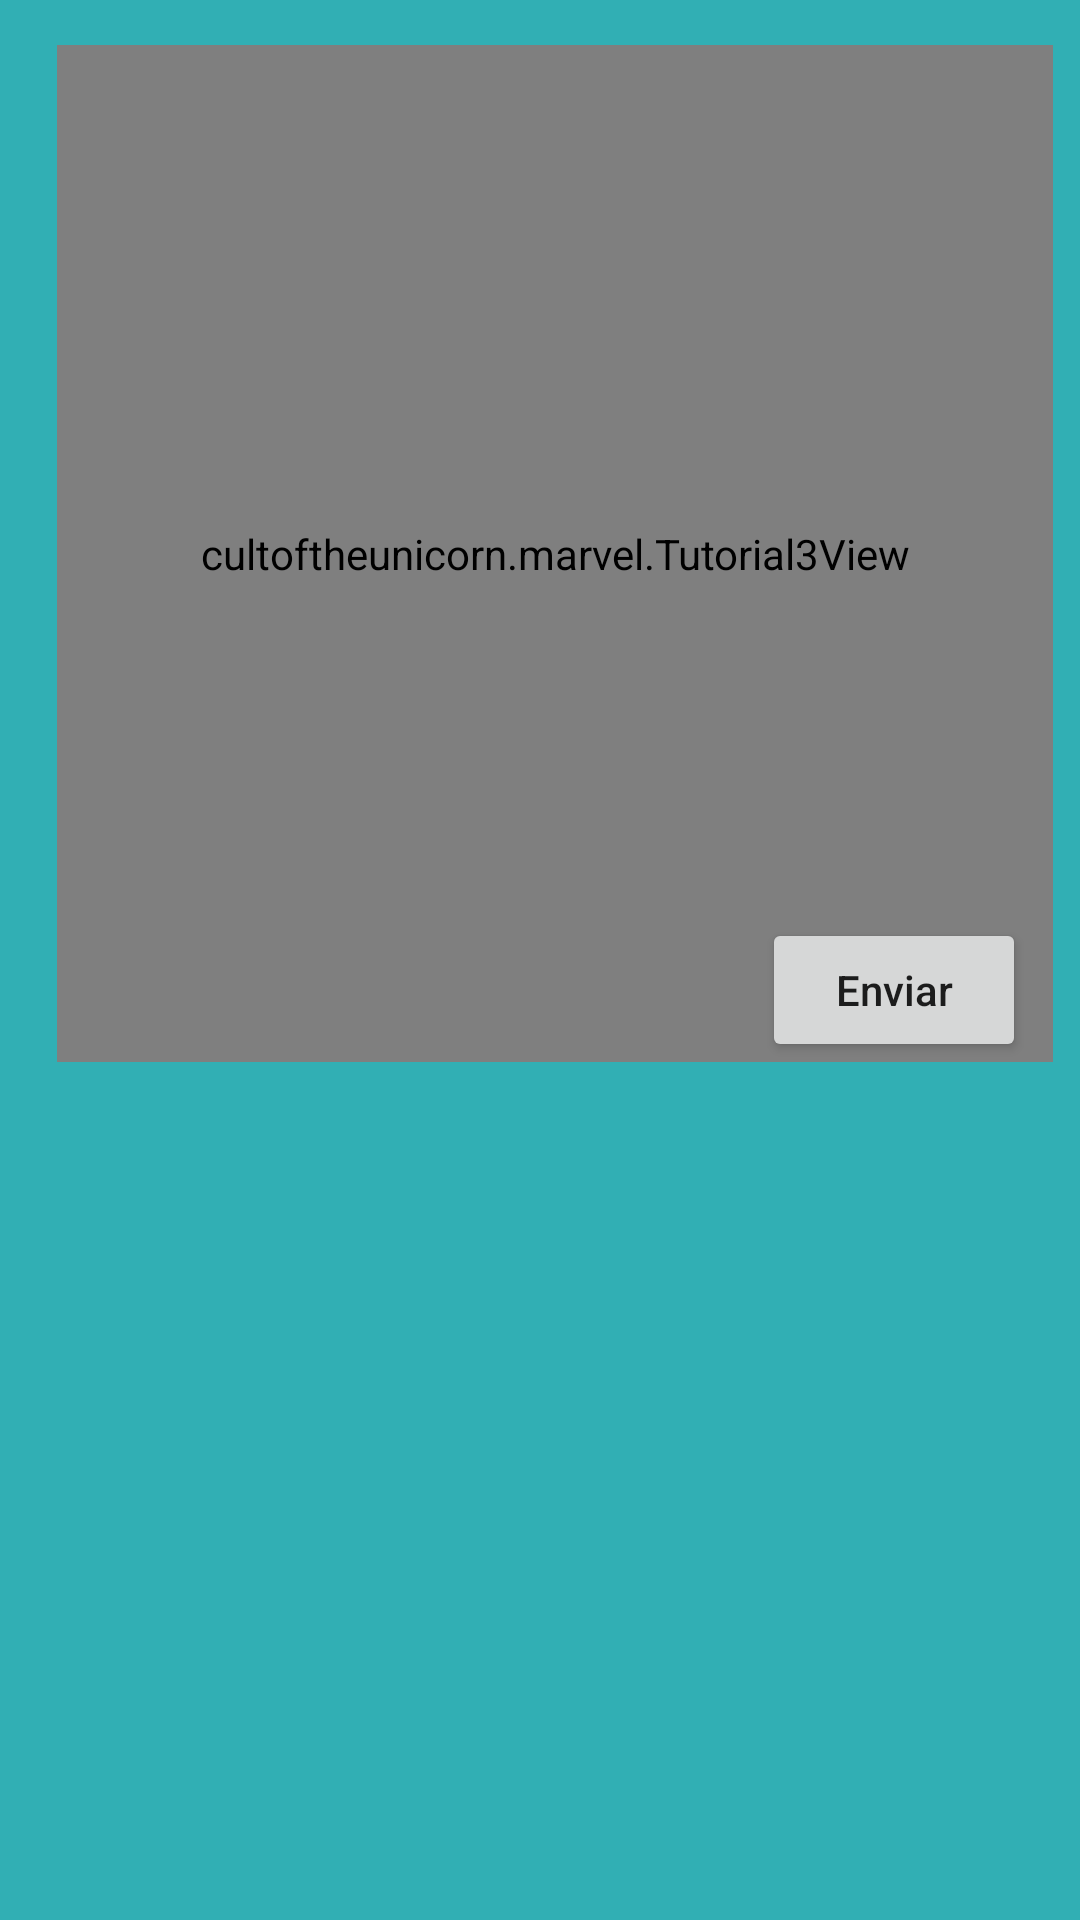

Layout XML and referenced resources for this Android screen:
<!-- AndroidManifest.xml: application theme AppTheme -->
<!-- res/layout/activity_recognize.xml -->
<?xml version="1.0" encoding="utf-8"?>
<ScrollView xmlns:android="http://schemas.android.com/apk/res/android"
    xmlns:app="http://schemas.android.com/apk/res-auto"
    xmlns:tools="http://schemas.android.com/tools"
    android:layout_width="match_parent"
    android:layout_height="match_parent"
    android:fillViewport="true"
    android:background="#31AFB4">

    <RelativeLayout
        android:layout_width="match_parent"
        android:layout_height="wrap_content"
        tools:context="org.opencv.cultoftheunicorn.marvel.cultoftheunicorn.marvel.Training"
        android:orientation="vertical"
        >


        <cultoftheunicorn.marvel.Tutorial3View
            android:id="@+id/tutorial3_activity_java_surface_view"
            android:layout_width="332dp"
            android:layout_height="339dp"
            android:layout_alignParentStart="true"
            android:layout_alignParentLeft="true"
            android:layout_alignParentTop="true"
            android:layout_marginStart="19dp"
            android:layout_marginLeft="19dp"
            android:layout_marginTop="15dp" />

        <TextView
            android:id="@+id/results"
            android:layout_width="301dp"
            android:layout_height="191dp"
            android:layout_above="@+id/scan"
            android:layout_marginStart="27dp"
            android:layout_marginLeft="27dp"
            android:layout_marginBottom="43dp"
            android:layout_toEndOf="@+id/tutorial3_activity_java_surface_view"
            android:layout_toRightOf="@+id/tutorial3_activity_java_surface_view"
            android:gravity="center"
            android:textAlignment="center"
            android:textStyle="bold" />

        <ToggleButton
            android:id="@+id/scan"
            android:layout_width="wrap_content"
            android:layout_height="wrap_content"
            android:checked="false"
            android:textAllCaps="false"
            android:textOff="@string/scan"
            android:textOn="@string/scanning"
            android:layout_alignBottom="@+id/tutorial3_activity_java_surface_view"
            android:layout_toRightOf="@+id/tutorial3_activity_java_surface_view"
            android:layout_toEndOf="@+id/tutorial3_activity_java_surface_view"
            android:layout_marginLeft="25dp"
            android:layout_marginStart="25dp" />



        <Button
            android:id="@+id/submit"
            android:layout_width="wrap_content"
            android:layout_height="wrap_content"
            android:layout_alignParentEnd="true"
            android:layout_alignParentRight="true"
            android:layout_below="@+id/results"
            android:layout_marginEnd="18dp"
            android:layout_marginRight="18dp"
            android:textAllCaps="false"
            android:text="@string/enviar" />

        <Button
            android:id="@+id/imageButton1"
            android:layout_width="wrap_content"
            android:layout_height="wrap_content"
            android:layout_below="@+id/results"
            android:layout_alignParentEnd="true"
            android:layout_alignParentRight="true"
            android:layout_alignParentBottom="true"
            android:layout_marginStart="34dp"
            android:layout_marginLeft="34dp"
            android:layout_marginTop="0dp"
            android:layout_marginEnd="145dp"
            android:layout_marginRight="145dp"
            android:layout_marginBottom="50dp"
            android:layout_toEndOf="@+id/scan"
            android:layout_toRightOf="@+id/scan"
            android:text="@string/camara2"
            android:textAllCaps="false" />


    </RelativeLayout>

</ScrollView>
<!-- resources referenced by this layout -->
<resources>
  <string name="camara2">Camara</string>
  <string name="enviar">Enviar</string>
  <string name="scan">Escanear</string>
  <string name="scanning">Escaneando</string>
</resources>
